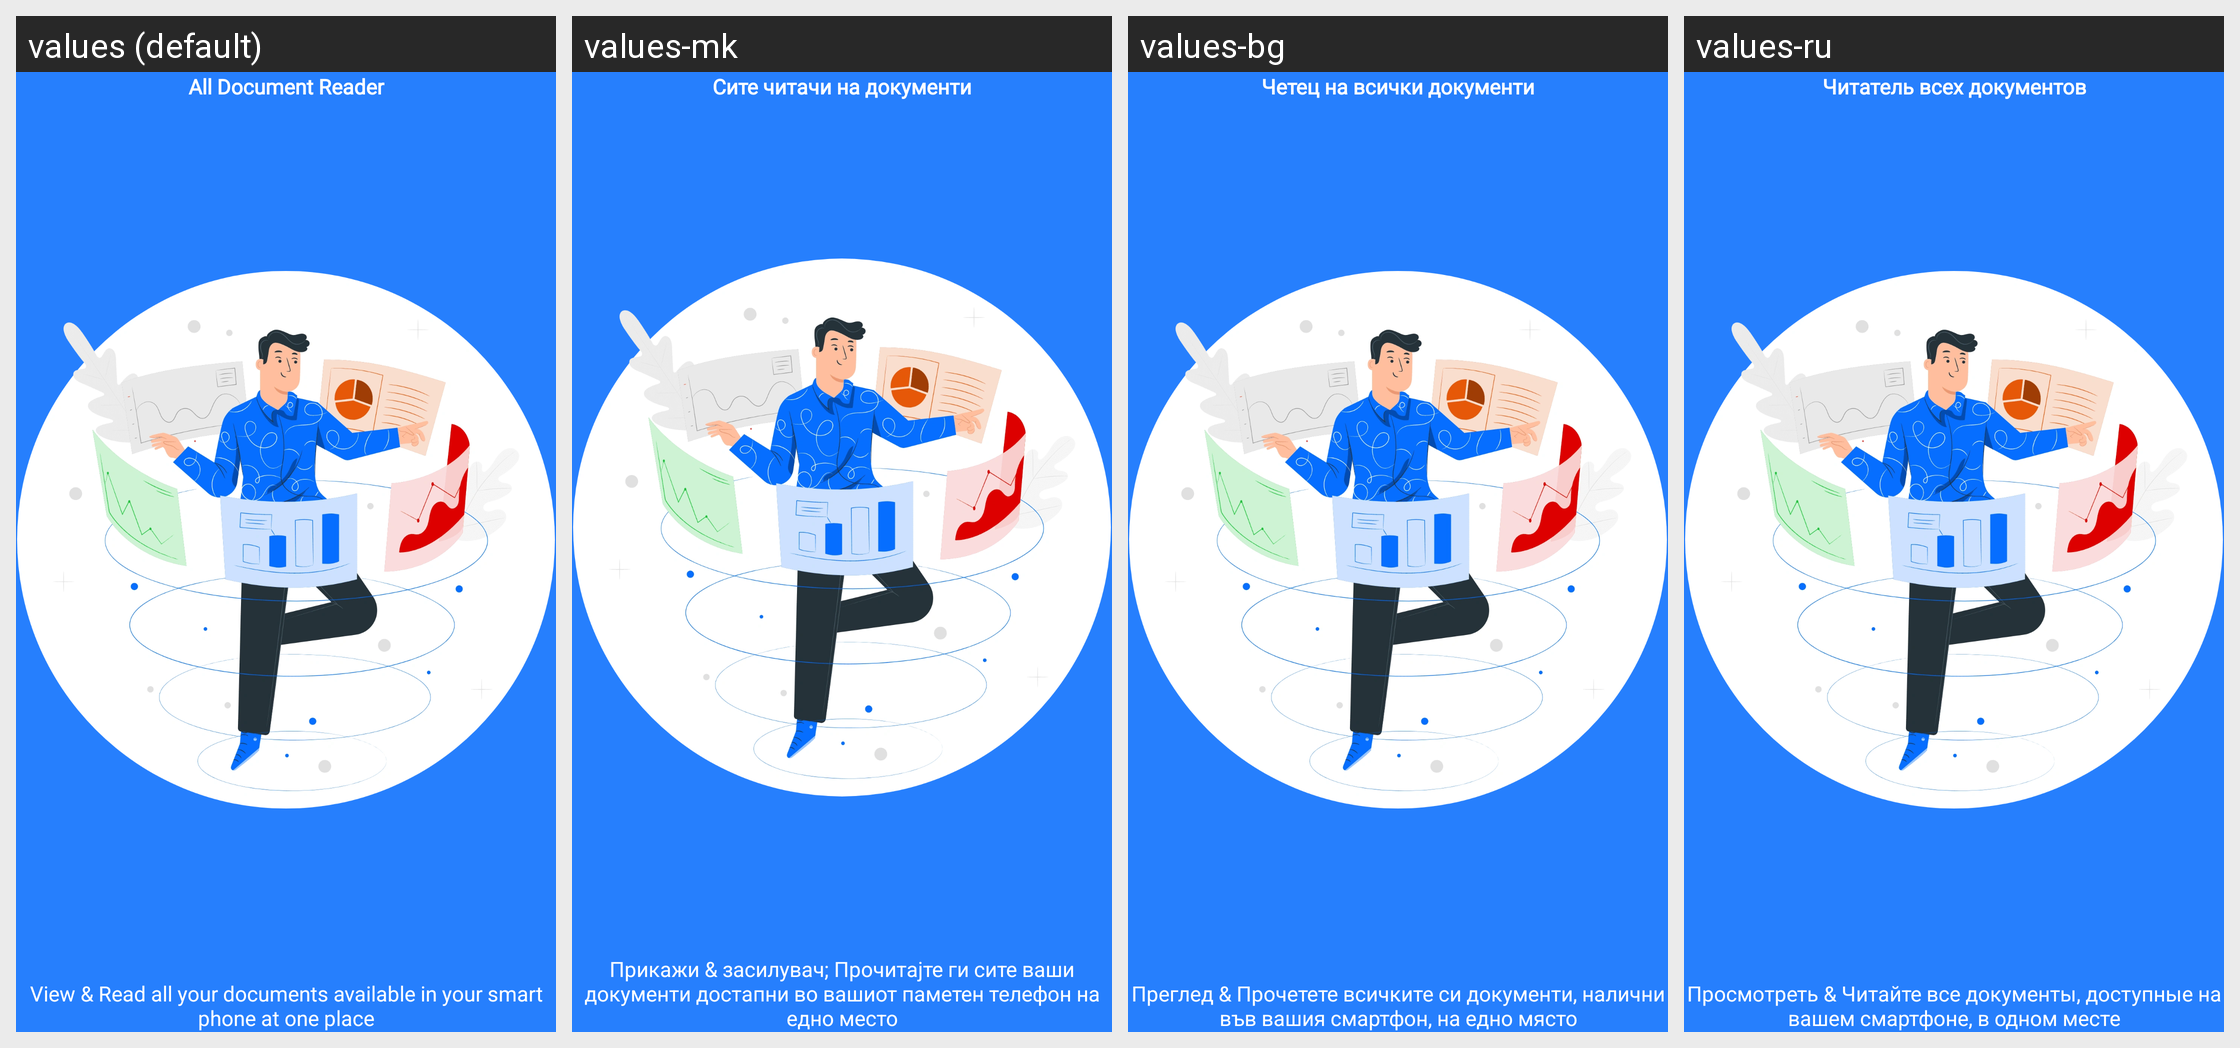

The Android screen above is rendered under several locales of the same app. Produce the string resources it draws, with the default and per-locale values.
Android screen res/layout/layout_intro_slide_1.xml rendered under 4 locales, left to right: values (default), values-mk, values-bg, values-ru. Device: Nexus 5 (rendered at 1080×1920; each locale shown at half size, 540×960, under a caption strip naming it); theme Theme.MaterialComponents.DayNight.NoActionBar.
Other locales in the repository, not shown: values-af, values-am, values-cs, values-da, values-de, values-es, values-et, values-eu, values-fi, values-hi, values-hu, values-in, values-is, values-it, values-ja, values-ka, values-kk, values-kn, values-la, values-nl, values-pl, values-pt, values-sv, values-tr, values-vi, values-zh.
Strings drawn on this screen, with the default value and each locale's value (text and hints the layout hard-codes, and strings that could not be matched under every locale, appear in the picture but are not listed):

introHead1
  values: All Document Reader
  values-mk: Сите читачи на документи
  values-bg: Четец на всички документи
  values-ru: Читатель всех документов

introDesc1
  values: View & Read all your documents available in your smart phone at one place
  values-mk: Прикажи & засилувач; Прочитајте ги сите ваши документи достапни во вашиот паметен телефон на едно место
  values-bg: Преглед & Прочетете всичките си документи, налични във вашия смартфон, на едно място
  values-ru: Просмотреть & Читайте все документы, доступные на вашем смартфоне, в одном месте
